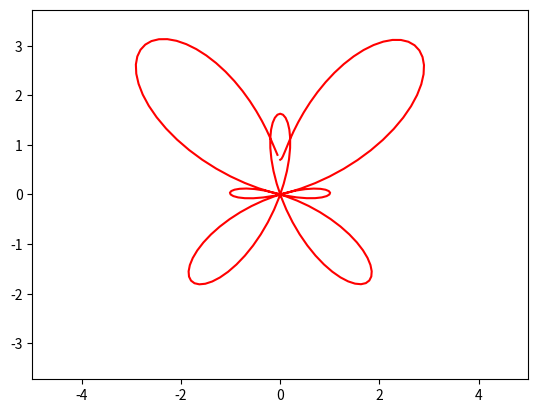

The script that saved this image:
import matplotlib.pyplot as plt
import numpy as np
from matplotlib.animation import FuncAnimation

def circle_move(angle_vel, time):
    e = 2.7
    alpha = angle_vel * np.pi / 180 * time
    x = np.sin(alpha) * (e**np.cos(alpha) - 2 * np.cos(4 * alpha) + np.sin(alpha / 12)**5)
    y = np.cos(alpha) * (e**np.cos(alpha) - 2 * np.cos(4 * alpha) + np.sin(alpha / 12)**5)
    return x, y

fig, ax = plt.subplots()
# ball, = plt.plot([], [], 'o', color = 'r', label = 'Ball')
ball_line, = plt.plot([], [], '-', color = 'r', label = 'Ball')

frames = 180
coords = np.zeros((frames, 2))


def animate(i):
    coords[i] = circle_move(angle_vel = 2, time = i)
    # ball.set_data([coords[i][0]], [coords[i][1]])
    ball_line.set_data(coords[:i, 0], coords[:i, 1])
    return  ball_line

edge = 5
plt.axis('equal')
ax.set_xlim(-edge, edge)
ax.set_ylim(-edge, edge)


ani = FuncAnimation(fig, animate, frames = frames, interval = 30)
ani.save('test3.1.gif', writer = 'pillow')
